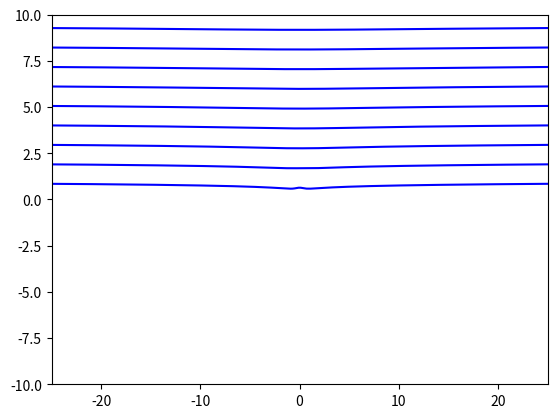

Reproduce this figure in Python.
import numpy as np
from scipy.optimize import fsolve
import matplotlib.pyplot as plt
n=1000
x_axis = np.linspace(-100,100,n)
soln=np.zeros((n,2))
U=1
k=0.1
C=0.1
num=10
psi=np.linspace(-10,10,20)
for j in range(num):
    for i in range(n):
        def func(z):
            x=z[0]
            y=z[1]
            F=np.zeros((2))
            F[0]= U*y - k*np.log(np.sqrt(x*x + y*y)) - C*y/(x*x + y*y) + psi[j]
            F[1]=x-x_axis[i]
            return F
        zGuess=np.array([0.1,1])
        z=fsolve(func, zGuess)
        soln[i:,0]=z[0]
        soln[i:,1]=z[1]
    plt.plot(soln[:,0], soln[:,1], 'b')
plt.ylim(-10,10)
plt.xlim(-25,25)
plt.show()
